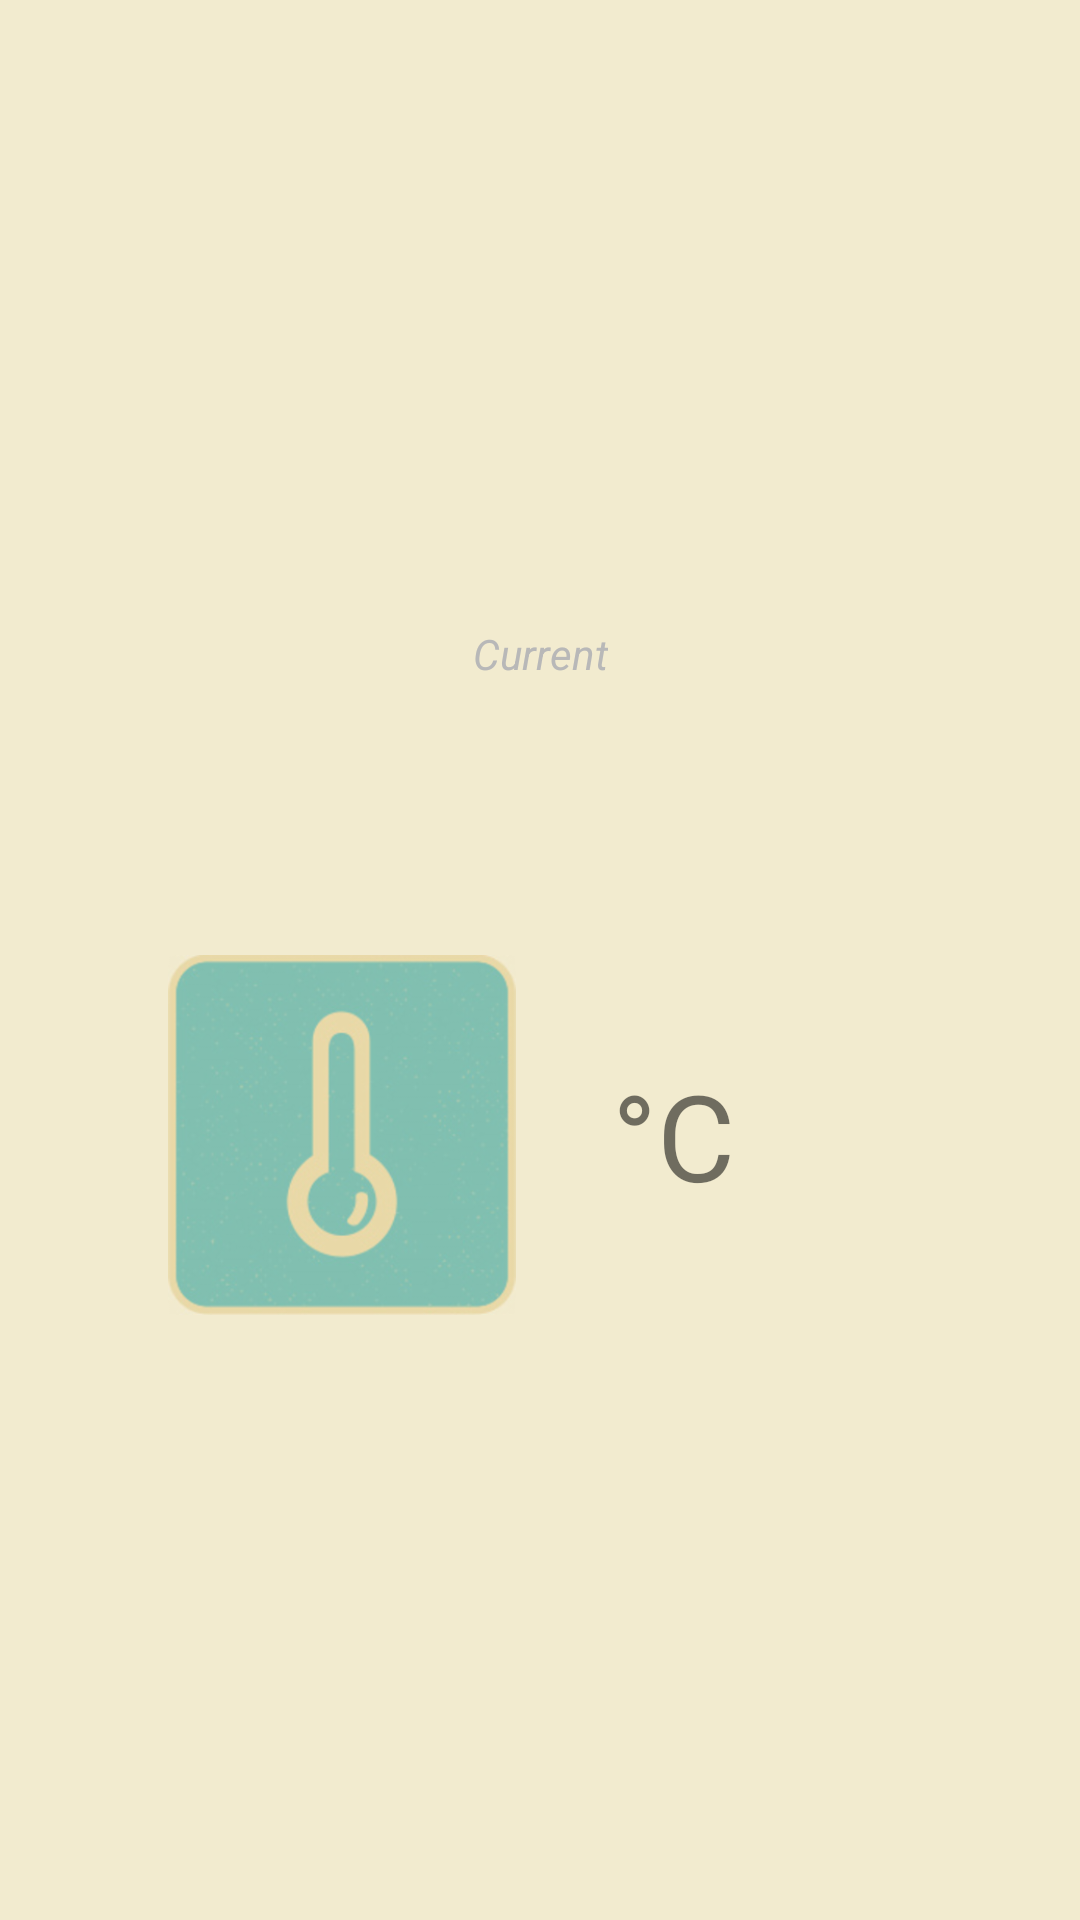

Here is an Android app screen rendered from its layout file. Give the layout XML and the strings, colors and styles it references.
<!-- AndroidManifest.xml: application theme AppTheme -->
<!-- res/layout/fragment_user_weather.xml -->
<?xml version="1.0" encoding="utf-8"?>
<androidx.constraintlayout.widget.ConstraintLayout
    xmlns:android="http://schemas.android.com/apk/res/android"
    xmlns:app="http://schemas.android.com/apk/res-auto"
    android:layout_width="match_parent"
    android:layout_height="match_parent">

    <androidx.appcompat.widget.AppCompatTextView
        android:id="@+id/location_name"
        android:layout_width="wrap_content"
        android:layout_height="wrap_content"
        android:layout_marginStart="8dp"
        android:layout_marginEnd="8dp"
        android:textSize="@dimen/location_name_text_size"
        app:layout_constraintVertical_chainStyle="spread"
        app:layout_constraintEnd_toEndOf="parent"
        app:layout_constraintStart_toStartOf="parent"
        app:layout_constraintTop_toTopOf="parent"
        app:layout_constraintBottom_toTopOf="@id/current_text"/>

    <androidx.appcompat.widget.AppCompatTextView
        android:id="@+id/current_text"
        android:layout_width="wrap_content"
        android:layout_height="wrap_content"
        android:layout_marginStart="8dp"
        android:layout_marginEnd="8dp"
        android:text="@string/current_weather"
        android:textColor="#B8B8B8"
        android:textStyle="italic"
        app:layout_constraintEnd_toEndOf="parent"
        app:layout_constraintStart_toStartOf="parent"
        app:layout_constraintTop_toBottomOf="@id/location_name"
        app:layout_constraintBottom_toTopOf="@id/weather_image"/>

    <View
        android:id="@+id/weather_temp_degree_view"
        android:layout_width="0dp"
        android:layout_height="0dp"
        app:layout_constraintStart_toStartOf="@id/weather_image"
        app:layout_constraintEnd_toEndOf="@id/temp_degree"
        app:layout_constraintTop_toTopOf="@id/weather_image"
        app:layout_constraintBottom_toBottomOf="@id/weather_image"/>

    <androidx.appcompat.widget.AppCompatImageView
        android:id="@+id/weather_image"
        android:layout_width="@dimen/weather_image_width"
        android:layout_height="@dimen/weather_image_height"
        android:src="@drawable/thermometer"
        android:contentDescription="@string/weather_image_is_not_set"
        android:focusable="true"
        app:layout_constraintHorizontal_chainStyle="packed"
        app:layout_constraintStart_toStartOf="@id/guideline_left"
        app:layout_constraintTop_toBottomOf="@id/current_text"
        app:layout_constraintBottom_toTopOf="@id/description"
        app:layout_constraintEnd_toStartOf="@id/temp_degree"/>

    <androidx.appcompat.widget.AppCompatTextView
        android:id="@+id/temp_degree"
        android:layout_width="120dp"
        android:layout_height="wrap_content"
        android:layout_marginStart="30dp"
        android:text="@string/celsius_sign"
        android:textSize="@dimen/temp_degree_text_size"
        app:layout_constraintBottom_toBottomOf="@id/weather_image"
        app:layout_constraintStart_toEndOf="@id/weather_image"
        app:layout_constraintTop_toTopOf="@id/weather_image"
        app:layout_constraintEnd_toEndOf="@id/guideline_right"/>

    <androidx.appcompat.widget.AppCompatTextView
        android:id="@+id/description"
        android:layout_width="wrap_content"
        android:layout_height="wrap_content"
        android:layout_marginStart="8dp"
        android:layout_marginEnd="8dp"
        android:textSize="@dimen/description_text_size"
        app:layout_constraintBottom_toBottomOf="parent"
        app:layout_constraintEnd_toEndOf="parent"
        app:layout_constraintStart_toStartOf="parent"
        app:layout_constraintTop_toBottomOf="@+id/weather_image" />

    <ProgressBar
        android:id="@+id/weather_progress_bar"
        android:layout_width="wrap_content"
        android:layout_height="wrap_content"
        android:layout_below="@id/location_name"
        android:layout_centerHorizontal="true"
        android:layout_marginStart="8dp"
        android:layout_marginTop="8dp"
        android:layout_marginEnd="8dp"
        android:visibility="gone"
        app:layout_constraintBottom_toBottomOf="@id/temp_degree"
        app:layout_constraintEnd_toStartOf="@id/temp_degree"
        app:layout_constraintStart_toEndOf="@id/weather_image"
        app:layout_constraintTop_toTopOf="@id/temp_degree"/>

    <androidx.constraintlayout.widget.Guideline
        android:id="@+id/guideline_left"
        android:layout_width="wrap_content"
        android:layout_height="wrap_content"
        android:orientation="vertical"
        app:layout_constraintGuide_percent="0.15"/>

    <androidx.constraintlayout.widget.Guideline
        android:id="@+id/guideline_right"
        android:layout_width="wrap_content"
        android:layout_height="wrap_content"
        android:orientation="vertical"
        app:layout_constraintGuide_percent="0.90" />

</androidx.constraintlayout.widget.ConstraintLayout>
<!-- resources referenced by this layout -->
<resources>
  <dimen name="description_text_size">15sp</dimen>
  <dimen name="location_name_text_size">20sp</dimen>
  <dimen name="temp_degree_text_size">40sp</dimen>
  <dimen name="weather_image_height">120dp</dimen>
  <dimen name="weather_image_width">120dp</dimen>
  <!-- drawable thermometer: png bitmap (drawable, 50718 bytes) -->
  <string name="celsius_sign">°C</string>
  <string name="current_weather">Current</string>
  <string name="weather_image_is_not_set">Weather image is not found</string>
  <style name="AppTheme" parent="Theme.AppCompat.Light.NoActionBar">
          
          <item name="colorPrimary">@color/colorPrimary</item>
          <item name="colorPrimaryDark">@color/colorPrimaryDark</item>
          <item name="colorAccent">@color/colorPrimary</item>
          <item name="android:windowBackground">@color/mainColorBackground</item>
      </style>
  <color name="colorPrimary">#008577</color>
  <color name="colorPrimaryDark">#00574B</color>
  <color name="mainColorBackground">#F2EBCF</color>
</resources>
